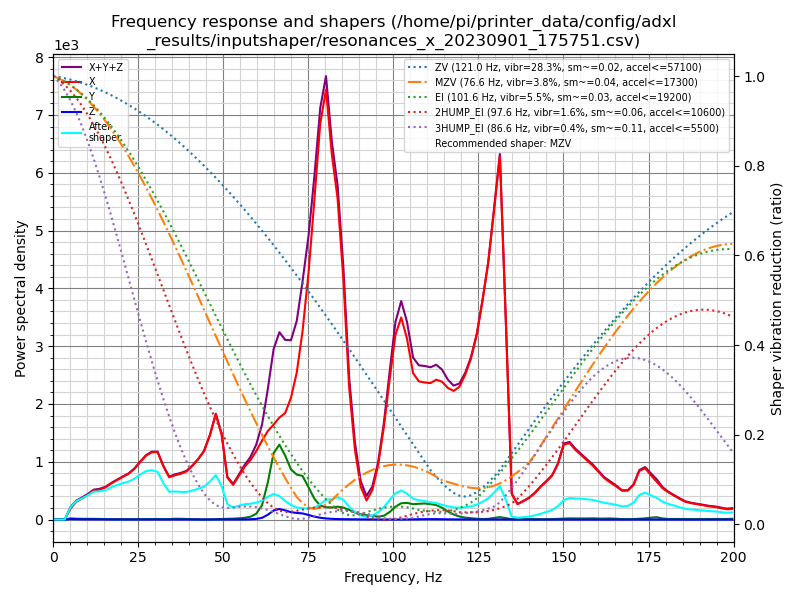

The table this chart was drawn from, first rows:
freq, psd_x, psd_y, psd_z, psd_xyz
0.0, 2.516e+02, 3.085e+01, 8.298e+00, 2.908e+02
1.7, 3.271e+02, 1.183e+02, 3.588e+01, 4.813e+02
3.4, 3.474e+02, 1.076e+02, 4.569e+01, 5.007e+02
5.1, 9.825e+02, 1.096e+02, 4.376e+01, 1.136e+03
6.8, 2.118e+03, 1.018e+02, 4.140e+01, 2.262e+03
8.5, 3.126e+03, 1.121e+02, 3.944e+01, 3.277e+03
10.2, 4.396e+03, 1.281e+02, 3.983e+01, 4.564e+03
11.9, 6.012e+03, 1.514e+02, 4.344e+01, 6.206e+03
13.6, 7.085e+03, 1.461e+02, 4.700e+01, 7.278e+03
15.4, 8.632e+03, 1.223e+02, 4.127e+01, 8.796e+03
17.1, 1.075e+04, 1.205e+02, 3.933e+01, 1.091e+04
18.8, 1.291e+04, 1.087e+02, 3.978e+01, 1.306e+04
20.5, 1.521e+04, 1.269e+02, 4.144e+01, 1.538e+04
22.2, 1.767e+04, 1.358e+02, 4.321e+01, 1.785e+04
23.9, 2.106e+04, 1.507e+02, 4.354e+01, 2.125e+04
25.6, 2.559e+04, 1.721e+02, 4.331e+01, 2.580e+04
27.3, 3.027e+04, 2.148e+02, 4.805e+01, 3.054e+04
29.0, 3.388e+04, 2.333e+02, 5.515e+01, 3.417e+04
30.7, 3.590e+04, 2.658e+02, 5.231e+01, 3.622e+04
32.4, 2.993e+04, 2.283e+02, 4.609e+01, 3.020e+04
34.1, 2.502e+04, 2.914e+02, 6.054e+01, 2.537e+04
35.8, 2.748e+04, 5.045e+02, 7.218e+01, 2.806e+04
37.5, 2.975e+04, 5.027e+02, 7.795e+01, 3.033e+04
39.2, 3.273e+04, 3.608e+02, 8.599e+01, 3.318e+04
40.9, 3.798e+04, 2.531e+02, 8.246e+01, 3.832e+04
42.6, 4.449e+04, 1.548e+02, 6.445e+01, 4.470e+04
44.3, 5.237e+04, 1.117e+02, 5.169e+01, 5.253e+04
46.1, 6.757e+04, 1.584e+02, 5.566e+01, 6.778e+04
47.8, 8.728e+04, 2.910e+02, 9.409e+01, 8.766e+04
49.5, 7.320e+04, 4.739e+02, 1.276e+02, 7.380e+04
51.2, 3.719e+04, 6.683e+02, 1.131e+02, 3.797e+04
52.9, 3.177e+04, 8.583e+02, 9.719e+01, 3.272e+04
54.6, 4.138e+04, 1.154e+03, 1.114e+02, 4.264e+04
56.3, 5.156e+04, 1.740e+03, 1.661e+02, 5.347e+04
58.0, 5.981e+04, 2.856e+03, 3.106e+02, 6.298e+04
59.7, 7.086e+04, 6.052e+03, 6.906e+02, 7.761e+04
61.4, 8.396e+04, 1.535e+04, 1.816e+03, 1.011e+05
63.1, 9.683e+04, 4.076e+04, 5.264e+03, 1.429e+05
64.8, 1.066e+05, 7.461e+04, 1.019e+04, 1.914e+05
66.5, 1.175e+05, 8.631e+04, 1.216e+04, 2.159e+05
68.2, 1.259e+05, 7.558e+04, 1.085e+04, 2.123e+05
69.9, 1.475e+05, 6.073e+04, 8.951e+03, 2.172e+05
71.6, 1.824e+05, 5.579e+04, 8.173e+03, 2.464e+05
73.3, 2.391e+05, 5.540e+04, 7.800e+03, 3.023e+05
75.1, 3.230e+05, 4.170e+04, 5.897e+03, 3.706e+05
76.8, 4.262e+05, 2.757e+04, 3.860e+03, 4.576e+05
78.5, 5.382e+05, 1.892e+04, 2.431e+03, 5.596e+05
80.2, 5.974e+05, 1.712e+04, 1.519e+03, 6.161e+05
81.9, 5.186e+05, 1.706e+04, 9.801e+02, 5.367e+05
83.6, 4.648e+05, 1.865e+04, 7.286e+02, 4.842e+05
85.3, 3.550e+05, 1.768e+04, 5.450e+02, 3.732e+05
87.0, 1.992e+05, 1.463e+04, 4.437e+02, 2.143e+05
88.7, 1.073e+05, 1.081e+04, 4.083e+02, 1.186e+05
90.4, 5.139e+04, 8.205e+03, 3.313e+02, 5.993e+04
92.1, 3.049e+04, 6.935e+03, 2.660e+02, 3.769e+04
93.8, 4.745e+04, 5.943e+03, 2.102e+02, 5.360e+04
95.5, 8.915e+04, 4.822e+03, 1.116e+02, 9.409e+04
97.2, 1.558e+05, 6.388e+03, 5.593e+01, 1.623e+05
98.9, 2.400e+05, 1.283e+04, 5.878e+01, 2.529e+05
100.6, 3.216e+05, 2.236e+04, 6.423e+01, 3.440e+05
... 58 more rows
